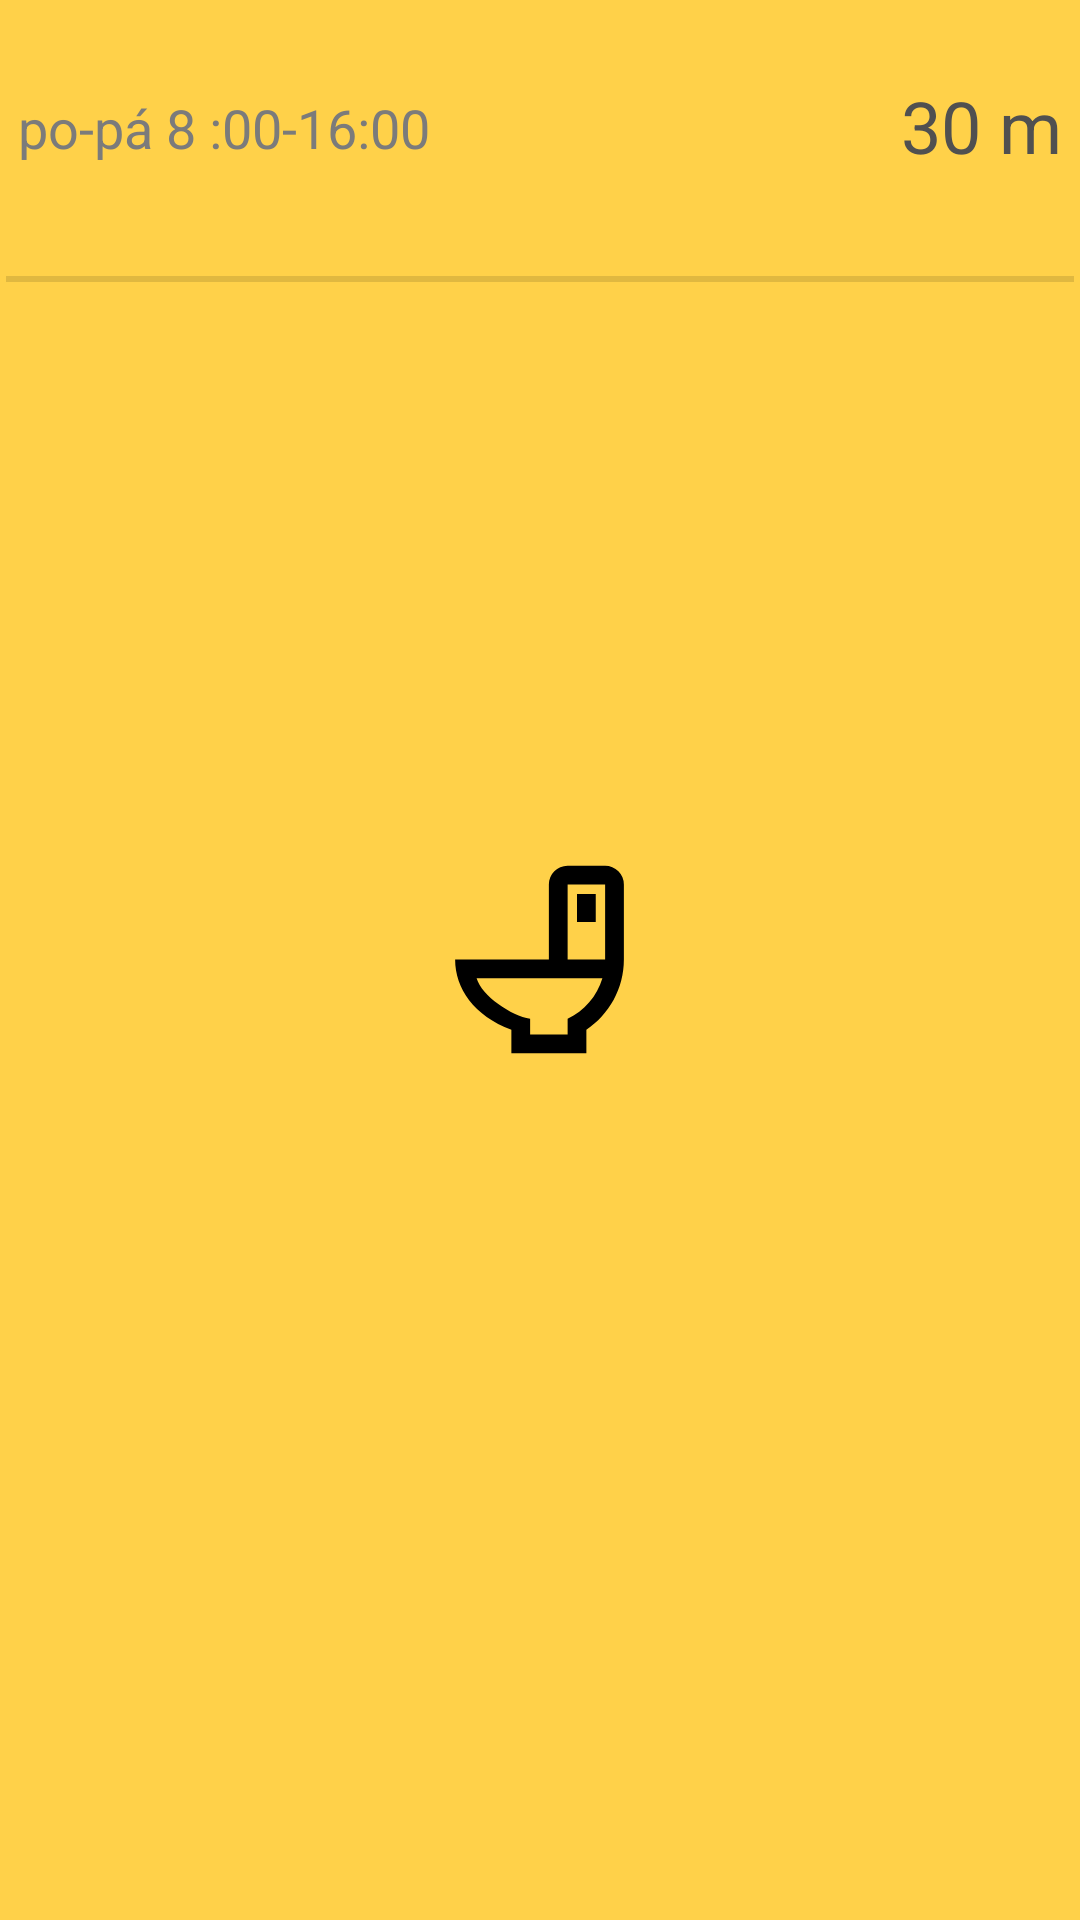

Layout XML and referenced resources for this Android screen:
<!-- AndroidManifest.xml: application theme AppTheme.Launcher -->
<!-- res/layout/adapter_item_point.xml -->
<?xml version="1.0" encoding="utf-8"?>
<LinearLayout xmlns:android="http://schemas.android.com/apk/res/android"
         android:layout_width="match_parent"
        android:layout_height="wrap_content"
        xmlns:tools="http://schemas.android.com/tools"
        android:orientation="vertical">

    <LinearLayout
            android:layout_width="match_parent"
            android:layout_height="wrap_content"
            android:layout_margin="6dp"
            android:orientation="horizontal">

        <LinearLayout
                android:layout_width="wrap_content"
                android:layout_height="wrap_content"
                android:layout_weight="1"
                android:orientation="vertical">

            <TextView
                    android:id="@+id/textViewAddress"
                    android:layout_width="wrap_content"
                    android:layout_height="wrap_content"
                    android:textAlignment="viewStart"
                    android:textColor="@color/colorDarkText"
                    android:textSize="18sp"
                    android:textStyle="bold"
                    tools:text="K Dolum 44, Praha 6 " />

            <TextView
                    android:id="@+id/textViewOpening"
                    android:layout_width="wrap_content"
                    android:layout_height="wrap_content"
                    android:text="po-pá 8 :00-16:00"
                    android:textColor="@color/colorPrimaryText"
                    android:textSize="18sp" />

            <TextView
                    android:id="@+id/textViewPrice"
                    android:layout_width="wrap_content"
                    android:layout_height="wrap_content"
                    android:textColor="@color/colorPrimaryText"
                    android:textSize="14sp"
                    tools:text="zdarma" />
        </LinearLayout>

        <TextView
                android:id="@+id/textViewDistance"
                android:layout_width="wrap_content"
                android:layout_height="match_parent"
                android:gravity="center_vertical"
                android:text="30 m"
                android:textColor="@color/colorDarkText"
                android:textSize="24sp" />

        <ImageButton
                android:id="@+id/rightArrowButton"
                android:layout_width="wrap_content"
                android:layout_height="72dp"
                android:layout_gravity="center_vertical"
                android:background="@null"
                android:src="@drawable/chevron_right_circle_outline"
                android:tint="@color/colorDarkText" />

    </LinearLayout>

    <View
            android:id="@+id/divider"
            android:layout_width="match_parent"
            android:layout_height="2dp"
            android:layout_marginStart="2dp"
            android:layout_marginTop="8dp"
            android:layout_marginEnd="2dp"
            android:background="?android:attr/listDivider" />

</LinearLayout>
<!-- resources referenced by this layout -->
<resources>
  <color name="colorDarkText">#505050</color>
  <color name="colorPrimaryText">#7B7B7B</color>
  <style name="AppTheme.Launcher">
          <item name="android:windowBackground">@drawable/launch_screen</item>
      </style>
  <!-- drawable launch_screen (drawable) -->
  <?xml version="1.0" encoding="utf-8"?>
  <layer-list
          xmlns:android="http://schemas.android.com/apk/res/android" android:opacity="opaque"
          xmlns:app="http://schemas.android.com/apk/res-auto">
  
      
      <item android:drawable="@color/colorPrimaryLight"/>
  
      
  
      <item android:gravity="center"
            android:width="75dp"
            android:height="75dp"
            android:drawable="@drawable/toilet"/>
  
  </layer-list>
  <color name="colorPrimaryLight">#ffd149</color>
  <!-- drawable toilet (drawable) -->
  <vector xmlns:android="http://schemas.android.com/apk/res/android"
      android:height="24dp"
      android:width="24dp"
      android:viewportWidth="24"
      android:viewportHeight="24">
      <path android:fillColor="#000" android:pathData="M9,22H17V19.5C19.41,17.87 21,15.12 21,12V4A2,2 0 0,0 19,2H15C13.89,2 13,2.9 13,4V12H3C3,15.09 5,18 9,19.5V22M5.29,14H18.71C18.14,15.91 16.77,17.5 15,18.33V20H11V18.33C9,18 5.86,15.91 5.29,14M15,4H19V12H15V4M16,5V8H18V5H16Z" />
  </vector>
</resources>
